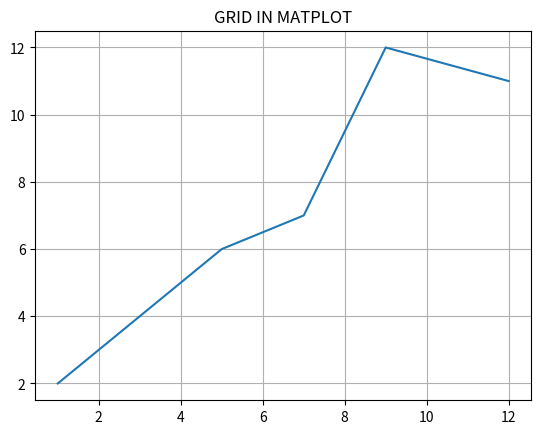

Source code (Python):

import numpy as np
import matplotlib.pyplot as plt
# the shape of an array is nothing but the number of elements in each dimension
# we can reshape our array using reshape 
print("simple reshaping example with reshape")

arr = np.array([ 1, 2, 3, 4, 5, 6, 7, 8 ])
# newarr = arr.reshape(4,3)
#     newarr = arr.reshape(4,3)
#              ^^^^^^^^^^^^^^^^
# ValueError: cannot reshape array of size 9 into shape (4,3)
newarr = arr.reshape(2, 4) # 2 x 4
newarr2 = arr.reshape(4, 2) # 4 x 2
print(newarr)
print(newarr2)
print("We reshape into any shape if only both are equal in shapes")
print("using base will return an original array even the reshaped array ")
arre = np.array( [ 1,2,3,4,5,6,7,8,9,10,11,12,13,14])
arre2 = arre.reshape(2, 1, 7)
print(arre2)
print( arre.reshape(2, 1, 7).base)

# unknown dimension
# we are allowed to have only one unknown dimension which is -1
# sometimes I may not to able to determine the number of dimension in the reshape method
ary = np.array([23, 45, 67, 8, 5, 6, 7, 8])
print("i donot know the no of array keeping -1 will auto reshape ", ary.reshape(2,2,-1))
# flatenning array very important 
# converting multiple array into a single array
rey = np.array( [ [1,2,3], [4,5,6] ])
print("before flattening", rey)
print("after flatening ", rey.reshape(-1))
x = np.array([1, 3, 5, 7, 9, 12])
y = np.array([2, 4, 6, 7, 12, 11])
# grid in matplot
plt.plot(x, y)
plt.grid()
plt.title("GRID IN MATPLOT")
plt.show()
#output
# [redacted]
# simple reshaping example with reshape
# [[1 2 3 4]
#  [5 6 7 8]]
# [[1 2]
#  [3 4]
#  [5 6]
#  [7 8]]
# We reshape into any shape if only both are equal in shapes
# using base will return an original array even the reshaped array 
# [[[ 1  2  3  4  5  6  7]]

#  [[ 8  9 10 11 12 13 14]]]
# [ 1  2  3  4  5  6  7  8  9 10 11 12 13 14]
# i donot know the no of array keeping -1 will auto reshape  [[[23 45]
#   [67  8]]

#  [[ 5  6]
#   [ 7  8]]]
# before flattening [[1 2 3]
#  [4 5 6]]
# after flatening  [1 2 3 4 5 6]
